Run: headless pygame with SDL's dummy video driver; simulated clock (each Clock.tick advances the game by its frame time, no real sleeping); random seed 0; keys injected as events and as key.get_pressed() state; no mouse input.
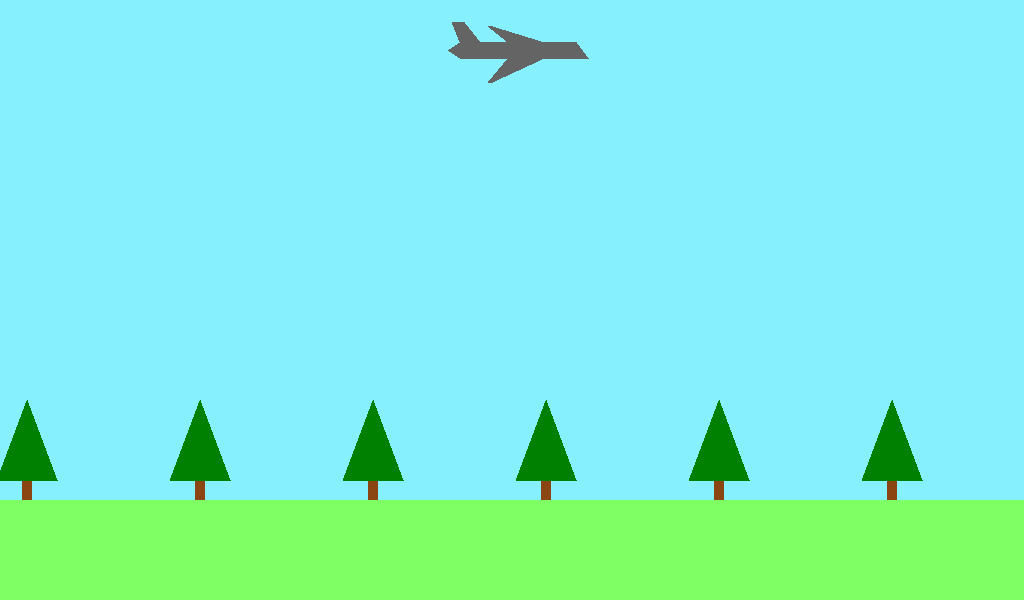
Frame 1 of 4 · flips 1–60 · no input
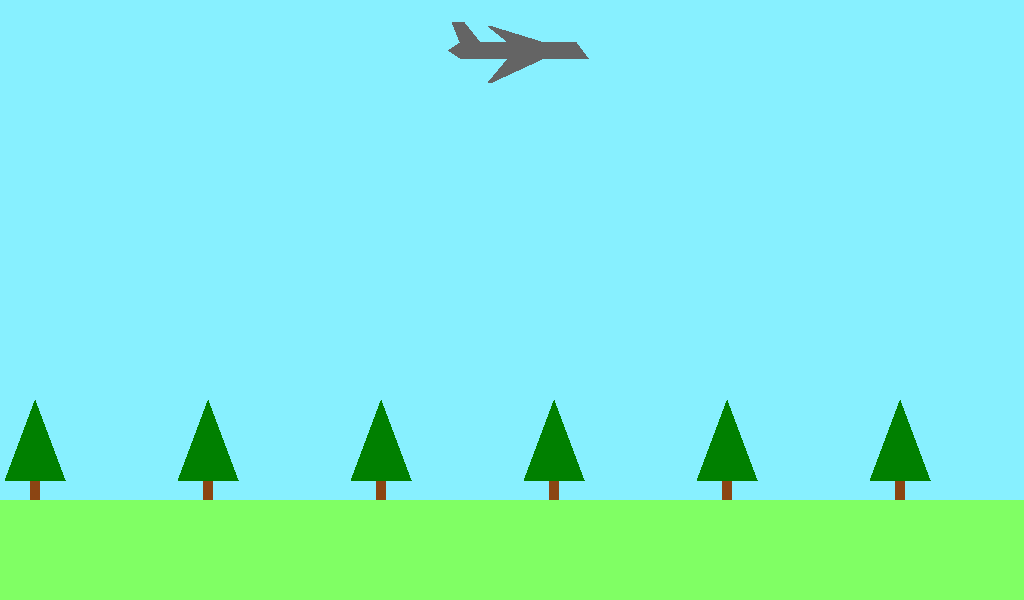
Frame 2 of 4 · flips 61–180 · tapped SPACE, RETURN · held RIGHT (→), D
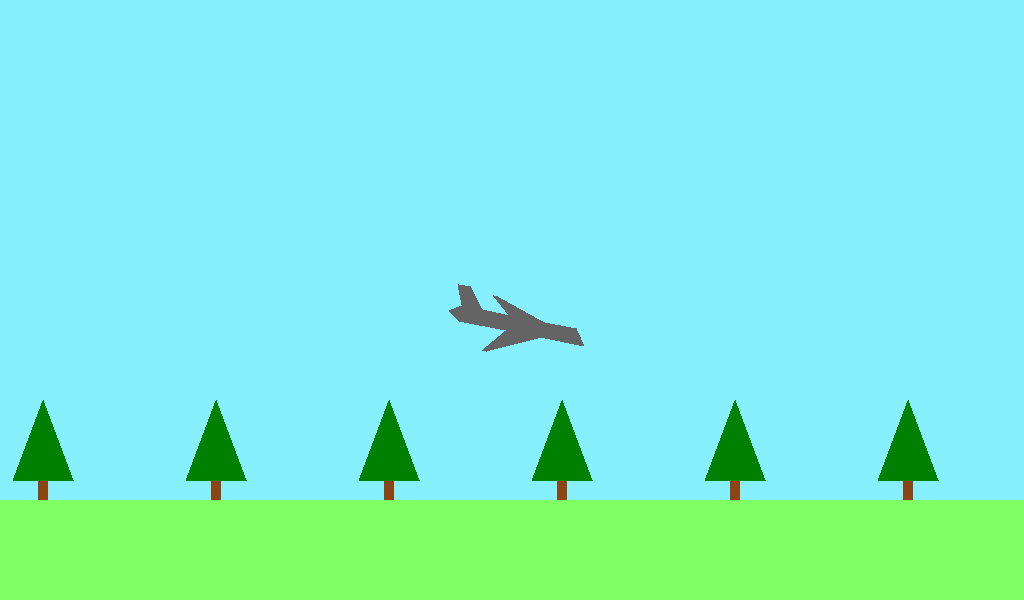
Frame 3 of 4 · flips 181–300 · held DOWN (↓), S
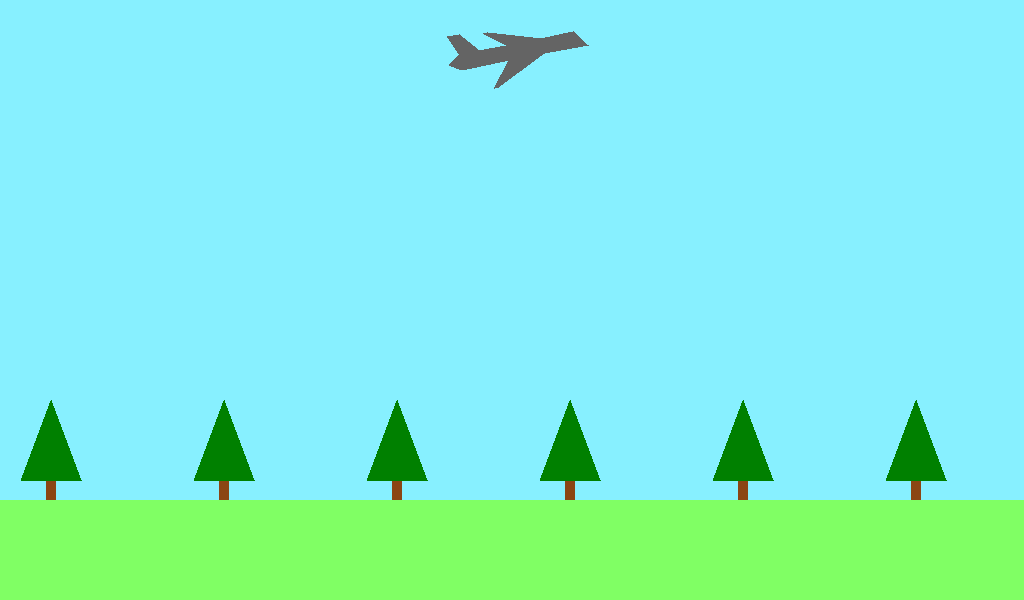
Frame 4 of 4 · flips 301–420 · held LEFT (←), A, UP (↑), W

The pygame program that drew these frames:

"""A animation of a plane landing, controlled by the user.

The plane begins in a flying state. The user presses the down arrow key to
start descending. When the plane is close to the ground, the user must
press the up arrow key to raise the nose, otherwise the plane will crash.
After the plane touches the ground, the user presses the down arrow key
to lower the nose. Then they must press the return key to start braking.
The plane will come to a stop. At this point, the user can press the right
arrow key to start the plane again. It will accelerate on the ground until
it is going fast enough, at which point the user presses the up arrow key
to take off. The plane will then rise to a cruising altitude and fly until
the user presses the down arrow key to start descending again.
"""

import math
from dataclasses import dataclass
import pygame

WIDTH, HEIGHT = 1024, 600
SKY_COLOR = (135, 240, 255)
GRASS_COLOR = (128, 255, 100)
GRASS_HEIGHT = 100
GRASS_TOP = HEIGHT - GRASS_HEIGHT
GRASS_RECTANGLE = (0, GRASS_TOP, WIDTH, GRASS_HEIGHT)
GROUND_LEVEL = HEIGHT - (GRASS_HEIGHT // 2)
TREE_SPACING = 173
MAX_PLANE_SPEED = 23
CRUISING_ALTITUDE = 50

pygame.init()
screen = pygame.display.set_mode((WIDTH, HEIGHT))
pygame.display.set_caption("Plane Landing")
clock = pygame.time.Clock()


@dataclass
class Plane:
    x: int
    y: int
    state: str = "flying"
    speed: int = MAX_PLANE_SPEED
    rotation: int = 0
    color: tuple = (100, 100, 100)

    def draw(self):
        base_coords = [
            (-16, 0), (-13, 2), (-15, 7), (-12, 7), (-8, 2), (-1, 2),
            (-6, 6), (-5, 6), (8, 2), (16, 2), (19, -2), (8, -2),
            (-5, -8), (-6, -8), (-1, -2), (-13, -2)]
        rotated = base_coords if self.rotation == 0 else [
            (x * math.cos(self.rotation) - y * math.sin(self.rotation),
             x * math.sin(self.rotation) + y * math.cos(self.rotation))
            for x, y in base_coords]
        coords = [(WIDTH//2 + 4*x, self.y - 4*y) for x, y in rotated]
        pygame.draw.polygon(screen, self.color, coords)

    # The states are:
    #
    # "flying"     : the plane is in the air at the cruising altitude,
    #                moving forward. The user can press the down arrow
    #                key to start descending.
    # "descending" : the plane is descending towards the ground, facing
    #                downwards. The user can press the up arrow key to
    #                raise the nose and start landing. If they raise the
    #                nose too early, the plane will start rising again.
    #                If they raise the nose too late, the plane will
    #                crash. Raising it just right will put the plane
    #                in the "landing" state.
    # "landing"    : the plane has just brought the nose up, right above
    #                the ground, and is still going down. When it hits
    #                the ground, it will be in the "touching" state.
    # "touching"   : the plane has just touched the ground, and is
    #                still moving forward with the nose up. The user
    #                can press the down arrow key to lower the nose,
    #                but it will still be moving forward fast.
    # "down"       : the user has just lowered the nose so all wheels
    #                are on the ground and the plane is moving
    #                forward. The user needs to press the Return key
    #                here to start braking.
    # "braking"    : the plane is on the ground, decelerating. When
    #                it comes to a stop, it will be in the "stopped"
    #                state.
    # "stopped"    : the plane has come to a stop on the ground.
    #                In the stopped state, the user can press the right
    #                arrow key to start the plane moving again.
    # "starting"   : the plane is starting to move on the ground, and
    #                the user can press the up arrow key to take off.
    # "rising"     : the plane is rising after touching down. It will
    #                keep rising until it reaches the cruising altitude
    #                in which case it will automatically level off and
    #                return to the "flying" state.
    # "crashed"    : the plane has crashed and is no longer moving.

    def move(self):
        if self.state != "stopped":
            self.x += self.speed % TREE_SPACING
        if self.state == "flying":
            pass
        elif self.state == "descending":
            self.y += self.speed * 0.1
            if self.y >= GROUND_LEVEL:
                self.state = "crashed"
                self.color = (255, 0, 0)  # red for crashed
                self.speed = 0
                self.y = GROUND_LEVEL
        elif self.state == "landing":
            self.y += self.speed * 0.1
            if self.y >= GROUND_LEVEL:
                self.state = "touching"
                self.y = GROUND_LEVEL
        elif self.state == "touching":
            pass
        elif self.state == "down":
            pass
        elif self.state == "braking":
            self.speed -= 0.1
            if self.speed <= 0:
                self.speed = 0
                self.state = "stopped"
        elif self.state == "starting":
            self.y = GROUND_LEVEL
            self.speed += 0.1
            if self.speed >= MAX_PLANE_SPEED:
                self.speed = MAX_PLANE_SPEED
        elif self.state == "rising":
            self.y -= self.speed * 0.1
            if self.y <= CRUISING_ALTITUDE:
                self.y = CRUISING_ALTITUDE
                self.state = "flying"
                self.rotation = 0


plane = Plane(0, y=CRUISING_ALTITUDE)


def draw_tree(x, y):
    pygame.draw.rect(screen, (139, 69, 19), (x-5, y-20, 10, 20))
    pygame.draw.polygon(screen, (0, 128, 0), [(x-30, y-20), (x+30, y-20), (x, y-100)])


def draw_scene():
    if plane.state != "stopped":
        screen.fill(SKY_COLOR)
        pygame.draw.rect(screen, GRASS_COLOR, GRASS_RECTANGLE)
        x = -plane.x
        while x < WIDTH:
            draw_tree(x, GRASS_TOP)
            x += TREE_SPACING
        plane.draw()
        plane.move()
    clock.tick(60)
    pygame.display.flip()


while True:
    for event in pygame.event.get():
        if event.type == pygame.QUIT:
            pygame.display.quit()
            raise SystemExit
        if event.type == pygame.KEYDOWN:
            if event.key == pygame.K_DOWN and plane.state == "flying":
                plane.rotation = -0.2
                plane.state = "descending"
            elif event.key == pygame.K_UP and plane.state == "descending":
                plane.rotation = 0.2
                if plane.y < GROUND_LEVEL - 100:
                    plane.state = "rising"
                else:
                    plane.state = "landing"
            elif event.key == pygame.K_DOWN and plane.state == "touching":
                plane.rotation = 0
                plane.state = "down"
            elif event.key == pygame.K_RETURN and plane.state == "down":
                plane.state = "braking"
            elif event.key == pygame.K_RIGHT and plane.state == "stopped":
                plane.state = "starting"
            elif event.key == pygame.K_UP and plane.state == "starting" \
                    and plane.speed == MAX_PLANE_SPEED:
                plane.rotation = 0.1
                plane.state = "rising"
    draw_scene()
